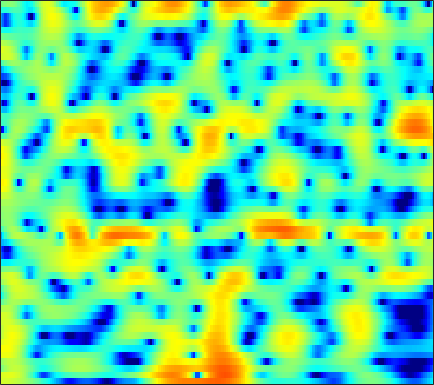

Data behind this chart, as committed beside it:
3.1363, 3.1534, 3.1375, 3.0781, 3.0028, 2.8568, 2.6688, 2.5039, 2.2435, 1.9391, 1.5913, 1.3008, 0.87929, 0.4182, 0.054021, -0.46592, -1.0224, -1.4645, -2.0861, -2.748, -3.4438, -4.0053, -4.8062, -5.6857
3.212, 3.407, 3.605, 3.717, 3.739, 3.678, 3.505, 3.297, 2.91, 2.386, 1.714, 1.102, 0.1247, -1.065, -2.121, -3.774, -5.769, -7.514, -10.07, -12.25, -12.52, -11.42, -9.5, -7.778
-0.5882, 0.2681, 1.156, 1.796, 2.137, 2.417, 2.521, 2.491, 2.315, 1.995, 1.542, 1.122, 0.4632, -0.2893, -0.8983, -1.74, -2.559, -3.107, -3.68, -3.982, -3.969, -3.772, -3.327, -2.757
0.8604, 1.326, 1.813, 2.14, 2.278, 2.325, 2.221, 2.05, 1.701, 1.229, 0.652, 0.1671, -0.518, -1.214, -1.71, -2.299, -2.757, -2.992, -3.15, -3.131, -2.951, -2.733, -2.366, -1.944
4.108, 4.21, 4.259, 4.189, 4.045, 3.724, 3.24, 2.763, 1.952, 0.9191, -0.3589, -1.507, -3.337, -5.597, -7.629, -10.78, -13.56, -13.77, -11.63, -9.173, -7.198, -6.018, -4.761, -3.774
4.557, 4.656, 4.697, 4.615, 4.461, 4.123, 3.619, 3.122, 2.291, 1.258, 0.02479, -1.046, -2.658, -4.431, -5.794, -7.446, -8.575, -8.919, -8.724, -8.105, -7.391, -6.878, -6.294, -5.838
3.315, 3.737, 4.151, 4.385, 4.437, 4.342, 4.058, 3.724, 3.122, 2.349, 1.409, 0.6065, -0.5736, -1.849, -2.846, -4.185, -5.495, -6.416, -7.496, -8.301, -8.804, -8.97, -9.006, -8.931
1.975, 2.837, 3.682, 4.234, 4.476, 4.587, 4.478, 4.26, 3.798, 3.141, 2.297, 1.541, 0.357, -1.065, -2.313, -4.285, -6.74, -9.088, -13.43, -21.24, -27.34, -19, -14.19, -11.81
2.081, 2.72, 3.357, 3.754, 3.908, 3.935, 3.775, 3.542, 3.099, 2.521, 1.817, 1.224, 0.3391, -0.6401, -1.443, -2.59, -3.816, -4.749, -5.909, -6.779, -7.19, -7.177, -6.893, -6.516
2.846, 3.071, 3.241, 3.237, 3.118, 2.797, 2.3, 1.823, 1.072, 0.248, -0.5657, -1.111, -1.689, -2.052, -2.207, -2.3, -2.306, -2.283, -2.236, -2.176, -2.107, -2.041, -1.948, -1.874
3.099, 3.153, 3.093, 2.844, 2.517, 1.854, 0.8799, -0.0965, -1.793, -4.054, -7.016, -9.5, -11.1, -9.022, -6.926, -4.66, -3.006, -2.063, -1.119, -0.4327, 0.05409, 0.3255, 0.5779, 0.7328
1.645, 1.843, 1.996, 1.983, 1.842, 1.43, 0.7416, 0.01552, -1.255, -2.877, -4.714, -5.938, -6.572, -5.711, -4.576, -3.022, -1.73, -0.9637, -0.1866, 0.3567, 0.7164, 0.8837, 0.9892, 0.9925
-1.639, -0.8184, 0.108, 0.8125, 1.181, 1.474, 1.55, 1.483, 1.26, 0.9521, 0.6399, 0.4415, 0.274, 0.2482, 0.2905, 0.4016, 0.5217, 0.5812, 0.5869, 0.4916, 0.2859, 0.0553, -0.3335, -0.7966
-4.872, -2.996, -1.092, 0.3039, 1.085, 1.854, 2.358, 2.593, 2.759, 2.788, 2.713, 2.618, 2.437, 2.214, 2.016, 1.702, 1.316, 0.9637, 0.402, -0.2936, -1.136, -1.854, -2.915, -4.118
-2.556, -1.304, 0.1346, 1.275, 1.945, 2.611, 3.036, 3.225, 3.322, 3.259, 3.075, 2.876, 2.557, 2.17, 1.86, 1.378, 0.7796, 0.2316, -0.6741, -1.837, -3.292, -4.591, -6.611, -8.752
0.724, 1.449, 2.274, 2.914, 3.265, 3.547, 3.608, 3.506, 3.176, 2.667, 2.017, 1.483, 0.7992, 0.2537, -0.03182, -0.2777, -0.4888, -0.7267, -1.292, -2.243, -3.764, -5.42, -8.639, -13.92
1.866, 2.361, 2.864, 3.191, 3.31, 3.267, 2.984, 2.57, 1.702, 0.395, -1.476, -3.366, -6.514, -9.042, -8.485, -5.752, -3.416, -2.207, -1.221, -0.8258, -0.9073, -1.207, -1.793, -2.394
-0.7834, -0.5277, -0.2623, -0.08225, -0.01688, -0.05516, -0.2606, -0.5495, -1.178, -2.17, -3.578, -4.932, -6.891, -8.126, -7.714, -5.822, -3.768, -2.484, -1.157, -0.2169, 0.428, 0.7851, 1.125, 1.388
-5.288, -5.407, -5.452, -5.313, -5.092, -4.652, -4.199, -3.895, -3.581, -3.399, -3.327, -3.304, -3.228, -3.006, -2.731, -2.175, -1.497, -0.9629, -0.2701, 0.3638, 0.9235, 1.284, 1.712, 2.102
-10.76, -12.19, -13.9, -14.01, -12.65, -10.23, -8.018, -6.658, -5.196, -4.057, -3.17, -2.628, -2.036, -1.498, -1.117, -0.6362, -0.1841, 0.15, 0.5712, 0.9632, 1.323, 1.569, 1.879, 2.181
-11.95, -13.92, -16.91, -17.28, -14.65, -10.81, -7.867, -6.137, -4.364, -3.007, -1.964, -1.352, -0.6859, -0.1879, 0.1251, 0.4619, 0.7501, 0.9394, 1.168, 1.37, 1.538, 1.654, 1.764, 1.825
-8.008, -7.663, -6.98, -6.046, -5.155, -3.848, -2.6, -1.76, -0.765, -0.002934, 0.5439, 0.8464, 1.125, 1.268, 1.304, 1.287, 1.254, 1.221, 1.229, 1.299, 1.398, 1.444, 1.393, 1.092
-8.121, -5.237, -2.645, -0.8471, 0.1494, 1.111, 1.766, 2.049, 2.216, 2.141, 1.905, 1.654, 1.239, 0.8424, 0.4759, -0.1366, -0.9685, -1.655, -2.353, -2.23, -1.24, -0.3525, 0.5577, 0.8876
-2.821, -1.686, -0.3237, 0.6991, 1.205, 1.514, 1.407, 1.048, 0.08929, -1.359, -3.251, -4.777, -6.213, -6.41, -6.113, -6.096, -7.206, -9.199, -15.14, -16.91, -8.184, -4.55, -1.514, 0.3472
-0.2679, 0.103, 0.505, 0.7459, 0.7558, 0.5178, -0.1161, -0.8831, -2.415, -4.715, -8.199, -11.92, -16.89, -13.28, -10.35, -7.97, -6.714, -6.147, -5.512, -4.604, -3.291, -2.178, -0.6759, 0.6278
0.1834, 0.4346, 0.6391, 0.6758, 0.5843, 0.2942, -0.2109, -0.7445, -1.605, -2.635, -3.693, -4.363, -4.925, -4.996, -4.775, -4.291, -3.684, -3.227, -2.594, -1.929, -1.218, -0.6681, 0.07856, 0.7947
0.499, 0.7052, 0.857, 0.8688, 0.7989, 0.5922, 0.2961, 0.02239, -0.3981, -0.8362, -1.245, -1.51, -1.758, -1.902, -1.92, -1.857, -1.714, -1.569, -1.34, -1.072, -0.7766, -0.5267, -0.1816, 0.1869
1.347, 1.465, 1.51, 1.443, 1.326, 1.104, 0.8281, 0.6137, 0.3229, 0.06977, -0.1427, -0.2764, -0.4223, -0.5302, -0.6047, -0.6961, -0.8125, -0.9044, -1.039, -1.168, -1.264, -1.295, -1.258, -1.114
2.788, 2.791, 2.646, 2.348, 2.029, 1.536, 1, 0.6319, 0.2625, 0.07545, 0.04425, 0.108, 0.2062, 0.2777, 0.2592, 0.112, -0.1993, -0.5492, -1.168, -1.938, -2.757, -3.325, -3.783, -3.781
4.585, 4.516, 4.151, 3.44, 2.679, 1.347, -0.2632, -1.487, -2.617, -2.621, -1.649, -0.7438, 0.305, 1.012, 1.297, 1.331, 0.9765, 0.4103, -0.7916, -2.635, -5.367, -8.271, -13.07, -12.54
5.085, 5.105, 4.718, 3.818, 2.76, 0.6742, -2.54, -6.306, -15.64, -11.34, -4.926, -2.324, -0.1193, 1.179, 1.738, 2.035, 1.85, 1.414, 0.4116, -1.091, -3.102, -4.848, -6.79, -7.063
3.959, 4.083, 3.882, 3.307, 2.641, 1.503, 0.1935, -0.7491, -1.628, -1.831, -1.391, -0.8478, -0.1283, 0.4695, 0.7792, 0.9924, 0.9574, 0.7875, 0.3689, -0.2375, -0.9802, -1.555, -2.301, -2.953
3.913, 3.926, 3.723, 3.283, 2.83, 2.099, 1.31, 0.7265, 0.04182, -0.4679, -0.7817, -0.8788, -0.8787, -0.7628, -0.6392, -0.4784, -0.3427, -0.2885, -0.2994, -0.4196, -0.6541, -0.8917, -1.337, -1.92
4.73, 4.553, 4.154, 3.564, 3.003, 2.111, 1.072, 0.2187, -0.971, -2.09, -3.023, -3.521, -3.769, -3.617, -3.313, -2.774, -2.185, -1.787, -1.321, -0.9522, -0.6908, -0.5884, -0.5613, -0.7062
5.287, 4.98, 4.402, 3.623, 2.878, 1.656, 0.0942, -1.316, -3.611, -6.508, -9.88, -12.04, -12.11, -9.969, -8.349, -6.57, -5.192, -4.297, -3.232, -2.275, -1.429, -0.8842, -0.2698, 0.1828
4.891, 4.543, 3.954, 3.188, 2.473, 1.26, -0.2972, -1.763, -4.241, -7.485, -11.59, -14.55, -14.87, -12.76, -11.41, -10.17, -9.154, -8.221, -6.726, -5.065, -3.442, -2.314, -1.011, 0.09156
3.218, 2.897, 2.536, 2.169, 1.839, 1.238, 0.4098, -0.4178, -1.751, -3.329, -5.003, -6.246, -7.843, -9.609, -11.3, -14.64, -19.24, -19.01, -13.33, -9.043, -5.99, -4.199, -2.207, -0.542
-1.768, -1.97, -1.306, -0.2856, 0.3477, 0.901, 1.043, 0.9212, 0.484, -0.2457, -1.247, -2.133, -3.615, -5.399, -6.983, -9.256, -11.16, -11.46, -10.31, -8.584, -6.896, -5.575, -3.744, -1.801
-16.41, -14.37, -6.548, -2.807, -1.101, 0.3613, 1.199, 1.544, 1.662, 1.488, 1.039, 0.542, -0.3052, -1.311, -2.151, -3.36, -4.566, -5.508, -6.921, -8.796, -11.3, -12.56, -9.999, -5.67
-2.487, -2.748, -2.383, -1.565, -0.8624, -0.01145, 0.6922, 1.06, 1.352, 1.427, 1.32, 1.108, 0.7002, 0.1409, -0.3765, -1.203, -2.168, -3.07, -4.538, -6.442, -8.637, -9.564, -8.033, -4.861
-1.944, -2.38, -2.531, -2.255, -1.855, -1.207, -0.563, -0.1622, 0.2635, 0.5065, 0.6036, 0.572, 0.4416, 0.208, -0.004703, -0.3067, -0.6638, -0.9311, -1.276, -1.554, -1.651, -1.533, -1.085, -0.3542
-6.328, -7.554, -7.541, -6.113, -4.837, -3.307, -2.127, -1.436, -0.8002, -0.4339, -0.3275, -0.3474, -0.4758, -0.5898, -0.6042, -0.4843, -0.2139, 0.0822, 0.5197, 0.978, 1.431, 1.75, 2.139, 2.43
-11.96, -17.5, -15.06, -9.587, -6.976, -4.611, -3.042, -2.243, -1.635, -1.487, -1.795, -2.298, -3.264, -4.235, -4.565, -3.984, -2.433, -1.122, 0.4965, 1.828, 2.853, 3.434, 3.971, 4.235
-6.231, -7.029, -7.252, -6.596, -5.825, -4.661, -3.63, -3.055, -2.615, -2.687, -3.351, -4.403, -6.892, -11.88, -20.72, -13.93, -6.434, -3.27, -0.3824, 1.604, 2.99, 3.724, 4.364, 4.67
-8.893, -9.836, -10.11, -9.256, -8.172, -6.624, -5.226, -4.389, -3.59, -3.165, -3.127, -3.336, -3.81, -4.243, -4.258, -3.588, -2.211, -1.033, 0.4647, 1.738, 2.731, 3.293, 3.801, 4.041
-16.24, -22.92, -27.03, -15.88, -12.05, -8.705, -6.386, -5.093, -3.793, -2.857, -2.215, -1.854, -1.475, -1.128, -0.8317, -0.3332, 0.2597, 0.746, 1.396, 1.985, 2.474, 2.766, 3.038, 3.167
-11.82, -12.07, -11.52, -9.945, -8.451, -6.524, -4.892, -3.854, -2.712, -1.837, -1.143, -0.7151, -0.2318, 0.1911, 0.4826, 0.8518, 1.177, 1.401, 1.651, 1.837, 1.963, 2.016, 2.056, 2.082
-8.562, -7.197, -5.759, -4.546, -3.712, -2.726, -1.894, -1.369, -0.8196, -0.3901, -0.0363, 0.1962, 0.5048, 0.8219, 1.055, 1.316, 1.504, 1.56, 1.504, 1.296, 0.9587, 0.6618, 0.3066, 0.1339
-2.545, -1.581, -0.5724, 0.1571, 0.5415, 0.8551, 0.9677, 0.9024, 0.6487, 0.2845, -0.07362, -0.2536, -0.224, 0.1183, 0.5022, 1.014, 1.387, 1.461, 1.241, 0.5562, -0.6783, -2, -4.179, -5.817
2.801, 2.925, 3.046, 3.056, 2.938, 2.589, 1.948, 1.227, -0.1187, -2.036, -4.628, -6.668, -7.511, -5.276, -3.288, -1.218, 0.08921, 0.6204, 0.7528, 0.1973, -1.158, -2.844, -6.21, -9.956
3.6, 3.419, 3.15, 2.796, 2.449, 1.819, 0.9196, 0.03636, -1.539, -3.739, -6.779, -9.384, -10.57, -7.596, -5.209, -2.81, -1.217, -0.4337, 0.1338, 0.2642, 0.03575, -0.286, -0.7422, -0.991
2.095, 1.865, 1.546, 1.186, 0.8837, 0.4026, -0.1756, -0.6914, -1.472, -2.304, -3.041, -3.396, -3.478, -3.087, -2.557, -1.712, -0.8997, -0.3673, 0.195, 0.5866, 0.8299, 0.9372, 0.9995, 1.028
-0.3446, -0.5609, -0.8145, -1.01, -1.135, -1.276, -1.411, -1.54, -1.729, -1.921, -2.064, -2.121, -2.062, -1.825, -1.538, -1.051, -0.4866, -0.04907, 0.5277, 1.038, 1.459, 1.705, 1.936, 2.051
-3.774, -4.167, -4.465, -4.391, -4.132, -3.643, -3.184, -2.902, -2.667, -2.583, -2.618, -2.679, -2.705, -2.569, -2.318, -1.773, -0.9999, -0.3542, 0.523, 1.337, 2.022, 2.43, 2.835, 3.054
-8.682, -10.77, -12.99, -11.52, -9.186, -6.624, -4.931, -4.127, -3.598, -3.59, -4.04, -4.605, -5.574, -6.381, -6.396, -5.264, -3.36, -1.857, -0.07346, 1.388, 2.525, 3.172, 3.768, 4.097
-8.496, -10.47, -12.68, -11.02, -8.606, -6.021, -4.338, -3.647, -3.344, -3.705, -4.772, -6.137, -9.22, -15.78, -28.91, -12.39, -6.139, -3.184, -0.3989, 1.577, 2.971, 3.719, 4.353, 4.645
-3.795, -3.755, -3.593, -3.245, -2.842, -2.348, -2.04, -1.997, -2.208, -2.766, -3.621, -4.412, -5.41, -5.984, -5.858, -4.654, -2.75, -1.233, 0.6005, 2.099, 3.177, 3.71, 4.088, 4.07
-0.7293, -0.2907, 0.1139, 0.3314, 0.3726, 0.2697, -0.09559, -0.533, -1.384, -2.507, -3.776, -4.691, -5.392, -5.103, -4.283, -2.72, -1.045, 0.1597, 1.589, 2.689, 3.429, 3.701, 3.684, 3.193
